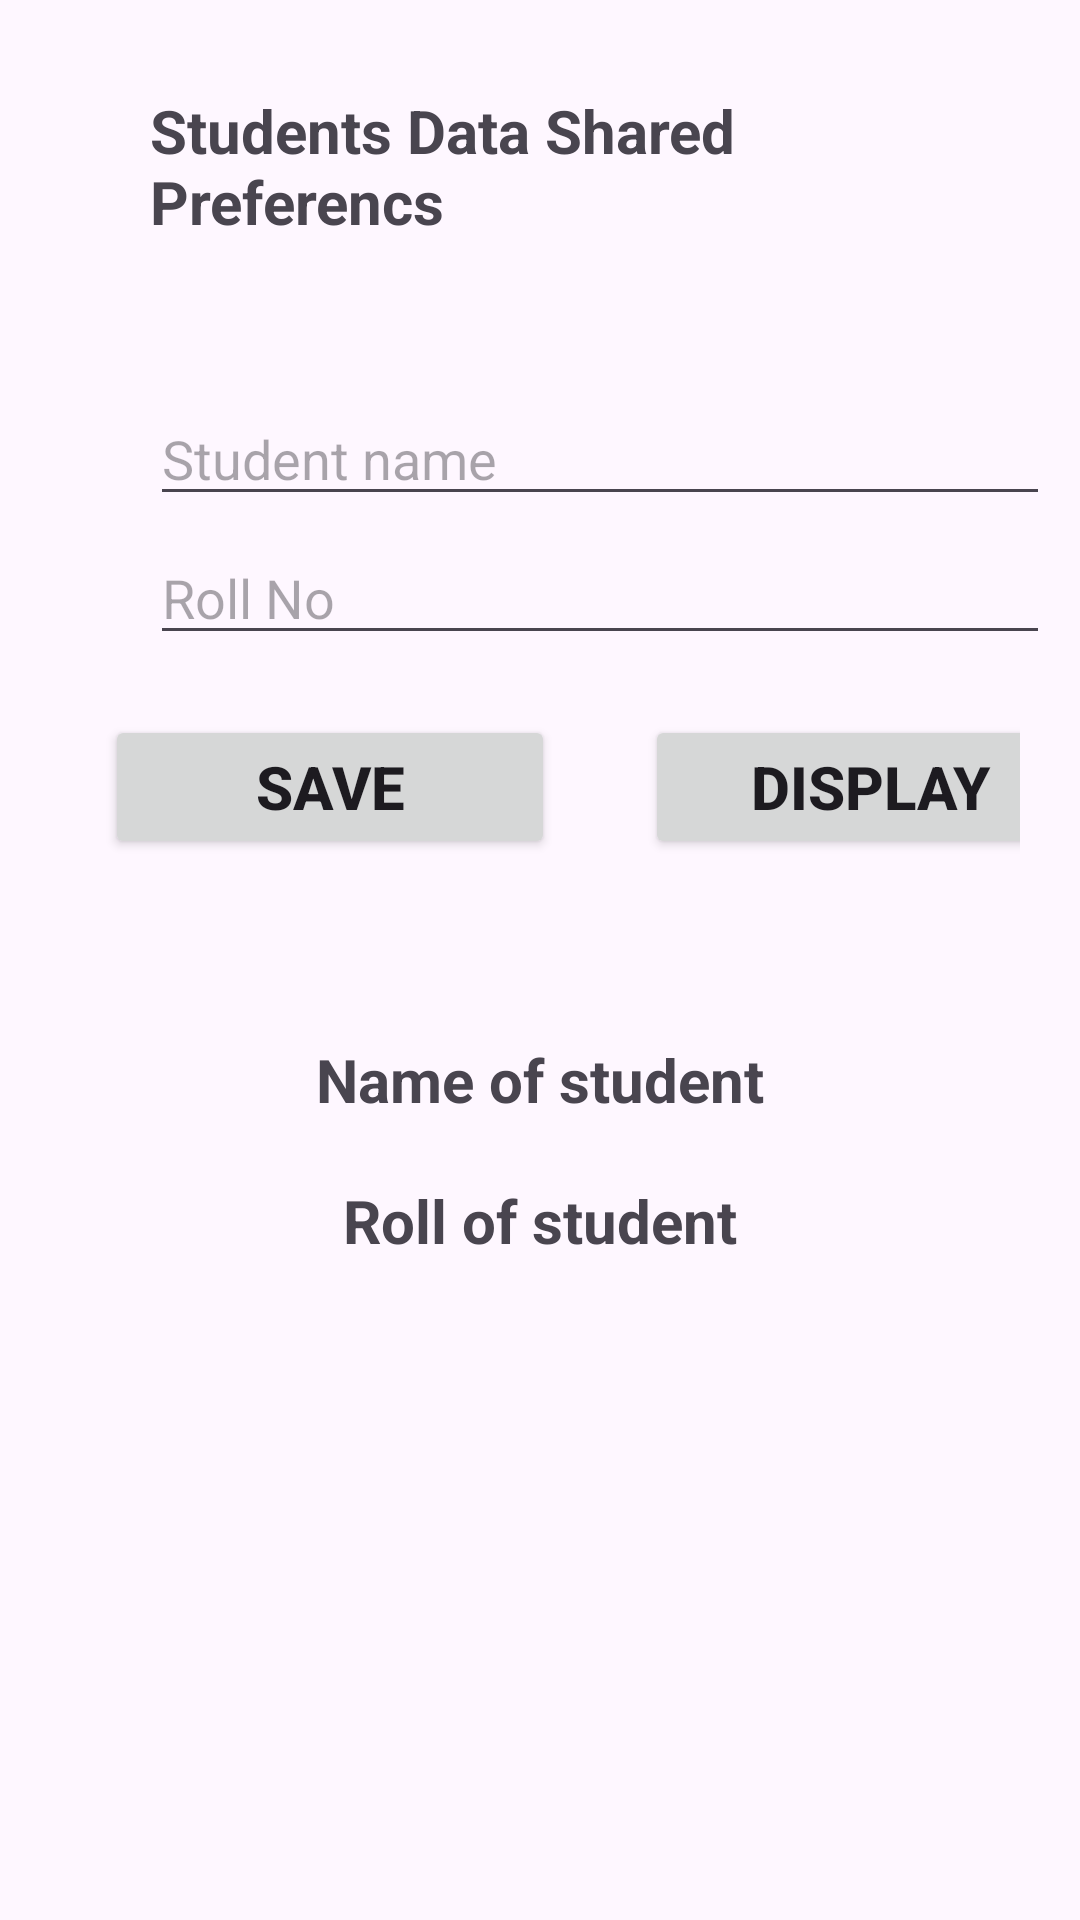

Layout XML and referenced resources for this Android screen:
<!-- AndroidManifest.xml: application theme Theme.SharedPreferenceShowData -->
<!-- res/layout/activity_main.xml -->
<?xml version="1.0" encoding="utf-8"?>
<layout xmlns:android="http://schemas.android.com/apk/res/android"
    xmlns:app="http://schemas.android.com/apk/res-auto"
    xmlns:tools="http://schemas.android.com/tools">

    <data>

    </data>

    <LinearLayout
        android:layout_width="match_parent"
        android:layout_height="match_parent"
        android:orientation="vertical"
        tools:context=".MainActivity">

        <TextView
            android:layout_width="wrap_content"
            android:layout_height="wrap_content"
            android:text="Students Data Shared Preferencs"
            android:textSize="20dp"
            android:layout_marginHorizontal="50dp"
            android:layout_marginTop="30dp"
            android:textStyle="bold" />

        <EditText
            android:id="@+id/etStudentName"
            android:layout_width="300dp"
            android:layout_height="wrap_content"
            android:hint="Student name"
            android:layout_marginTop="50dp"
            android:layout_marginHorizontal="50dp"></EditText>

        <EditText
            android:id="@+id/etStudentRoll"
            android:layout_width="300dp"
            android:layout_height="wrap_content"
            android:hint="Roll No"
            android:layout_marginTop="5dp"
            android:layout_marginHorizontal="50dp"></EditText>

        <LinearLayout
            android:layout_width="wrap_content"
            android:layout_height="wrap_content"
            android:layout_margin="20dp">

            <Button
                android:id="@+id/btnSave"
                android:layout_width="150dp"
                android:layout_height="wrap_content"
                android:text="Save"
                android:textStyle="bold"
                android:textSize="20dp"
                android:layout_marginHorizontal="15dp"></Button>

            <Button
                android:id="@+id/btnDisplay"
                android:layout_width="150dp"
                android:layout_height="wrap_content"
                android:text="Display"
                android:textStyle="bold"
                android:textSize="20dp"
                android:layout_marginHorizontal="15dp"></Button>

        </LinearLayout>

        <TextView
            android:id="@+id/tvDiplayStudentName"
            android:layout_width="wrap_content"
            android:layout_height="wrap_content"
            android:layout_gravity="center"
            android:text="Name of student"
            android:textStyle="bold"
            android:textSize="20dp"
            android:layout_marginTop="40dp"
            android:layout_marginHorizontal="40dp"></TextView>

        <TextView
            android:id="@+id/tvDiplayStudentRoll"
            android:layout_width="wrap_content"
            android:layout_height="wrap_content"
            android:layout_gravity="center"
            android:text="Roll of student"
            android:textStyle="bold"
            android:textSize="20dp"
            android:layout_marginTop="20dp"
            android:layout_marginHorizontal="40dp"></TextView>

        <androidx.recyclerview.widget.RecyclerView
            android:id="@+id/recyclerView"
            android:layout_width="match_parent"
            android:layout_height="wrap_content"
            android:layout_marginHorizontal="20dp"
            tools:listitem="@layout/each_row"/>

    </LinearLayout>

</layout>
<!-- res/layout/each_row.xml (included above) -->
<?xml version="1.0" encoding="utf-8"?>
<LinearLayout
    xmlns:android="http://schemas.android.com/apk/res/android"
    android:layout_width="match_parent"
    android:layout_height="wrap_content"
    android:orientation="vertical">

    <LinearLayout
        android:layout_width="match_parent"
        android:layout_height="wrap_content"
        android:orientation="vertical"
        android:layout_marginHorizontal="15dp">

        <TextView
            android:id="@+id/tvName"
            android:layout_width="wrap_content"
            android:layout_height="wrap_content"
            android:textSize="20dp"
            android:textStyle="bold"
            android:text="TextView" />

        <TextView
            android:id="@+id/tvRoll"
            android:layout_width="wrap_content"
            android:layout_height="wrap_content"
            android:textSize="20dp"
            android:textStyle="bold"
            android:text="TextView" />

        <View
            android:layout_width="wrap_content"
            android:layout_height="4dp"
            />

    </LinearLayout>
</LinearLayout>
<!-- resources referenced by this layout -->
<resources>
  <style name="Theme.SharedPreferenceShowData" parent="Base.Theme.SharedPreferenceShowData" />
  <style name="Base.Theme.SharedPreferenceShowData" parent="Theme.Material3.DayNight.NoActionBar">
          
          
      </style>
</resources>
